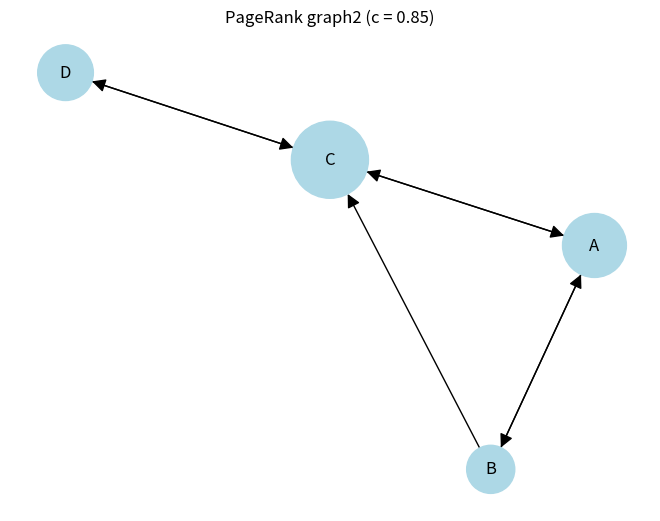

Here is the Python script that generated this plot:
import numpy as np
import networkx as nx
import matplotlib.pyplot as plt

# -------------------------------------------------
# 1) Build the directed graph (GRAPH-2)
#    Same nodes (A,B,C,D) => page count is controlled
# -------------------------------------------------
G = nx.DiGraph()
G.add_edges_from([
    ("A", "B"),
    ("A", "C"),
    ("B", "A"),   # changed vs Graph-1: B links back to A
    ("B", "C"),
    ("C", "A"),   # keeps a strong component among A,B,C
    ("C", "D"),   # changed vs Graph-1: C now links to D
    ("D", "C")    # changed vs Graph-1: D and C form a 2-cycle
])

nodes = ["A", "B", "C", "D"]
idx = {n: i for i, n in enumerate(nodes)}
N = len(nodes)

# -------------------------------------------------
# 2) Parameters (c = 0.85)
# -------------------------------------------------
c = 0.85                  # damping factor
eps = 1e-12               # convergence tolerance
max_iter = 100            # safety cap

# Teleportation vector
v = np.ones(N) / N

# -------------------------------------------------
# 3) Transition matrix P (row-stochastic)
#    rows = source, cols = destination
# -------------------------------------------------
P = np.zeros((N, N))

for src in nodes:
    out_neighbors = list(G.successors(src))
    if len(out_neighbors) == 0:
        P[idx[src], :] = 1.0 / N
    else:
        prob = 1.0 / len(out_neighbors)
        for dst in out_neighbors:
            P[idx[src], idx[dst]] = prob

print("Transition matrix P (rows=source, cols=destination):")
print(P)

# -------------------------------------------------
# 4) Initial distribution: all ones → normalized
# -------------------------------------------------
p = np.ones(N)
p = p / p.sum()

print("\nInitial distribution p0:")
print({nodes[i]: float(p[i]) for i in range(N)})

# -------------------------------------------------
# 5) Power iteration (print ALL t values)
# -------------------------------------------------
print("\nIterations:")
print(f"t=0: { {nodes[i]: float(p[i]) for i in range(N)} }")

history = [p.copy()]

for t in range(1, max_iter + 1):
    p_next = c * (p @ P) + (1 - c) * v
    diff = np.linalg.norm(p_next - p, ord=1)

    print(
        f"t={t}: "
        f"{ {nodes[i]: float(p_next[i]) for i in range(N)} } "
        f"L1 diff = {diff:.3e}"
    )

    history.append(p_next.copy())
    p = p_next

    if diff < eps:
        print(f"\n✅ Converged at iteration {t}")
        break
else:
    print("\n⚠️ Did not converge within max_iter")

# -------------------------------------------------
# 6) Final PageRank results
# -------------------------------------------------
final_ranks = {nodes[i]: float(p[i]) for i in range(N)}
ordered = sorted(final_ranks.items(), key=lambda x: x[1], reverse=True)

print("\nFinal converged PageRank (manual iteration):")
print(final_ranks)

print("\nRanking order:")
for n, score in ordered:
    print(f"{n}: {score:.12f}")

# -------------------------------------------------
# 7) Compare with NetworkX PageRank
# -------------------------------------------------
nx_ranks = nx.pagerank(G, alpha=c, tol=1e-12)
print("\nNetworkX PageRank:")
print(nx_ranks)

print("\nAbsolute differences |manual − networkx|:")
print({n: abs(final_ranks[n] - nx_ranks[n]) for n in nodes})

# -------------------------------------------------
# 8) Draw the graph (node size ∝ PageRank)
# -------------------------------------------------
pos = nx.spring_layout(G, seed=42)
node_sizes = [8000 * final_ranks[n] for n in nodes]

nx.draw(
    G,
    pos,
    with_labels=True,
    node_size=node_sizes,
    node_color="lightblue",
    arrows=True,
    arrowsize=20
)

plt.title("PageRank graph2 (c = 0.85)")


# -------------------------------------------------
# Internal Consistency Check 
# Verification of the relation: p = pG
# -------------------------------------------------
# 1. Reconstruct the Google Matrix G
G_matrix = c * P + (1 - c) * v

# 2. Calculate pG (the product of our final vector and the Google matrix)
p_G = p @ G_matrix

# 3. Calculate the L1 residual error between p and pG
residual_error = np.linalg.norm(p - p_G, ord=1)

print("\n--- Numerical Verification ---")
print(f"Residual error ||p - pG||_1: {residual_error:.2e}")

if residual_error < 1e-12:
    print("✅ Verification Successful: p is a stationary distribution (p = pG).")
else:
    print("⚠️ Verification Warning: Significant difference between p and pG.")
plt.show()
